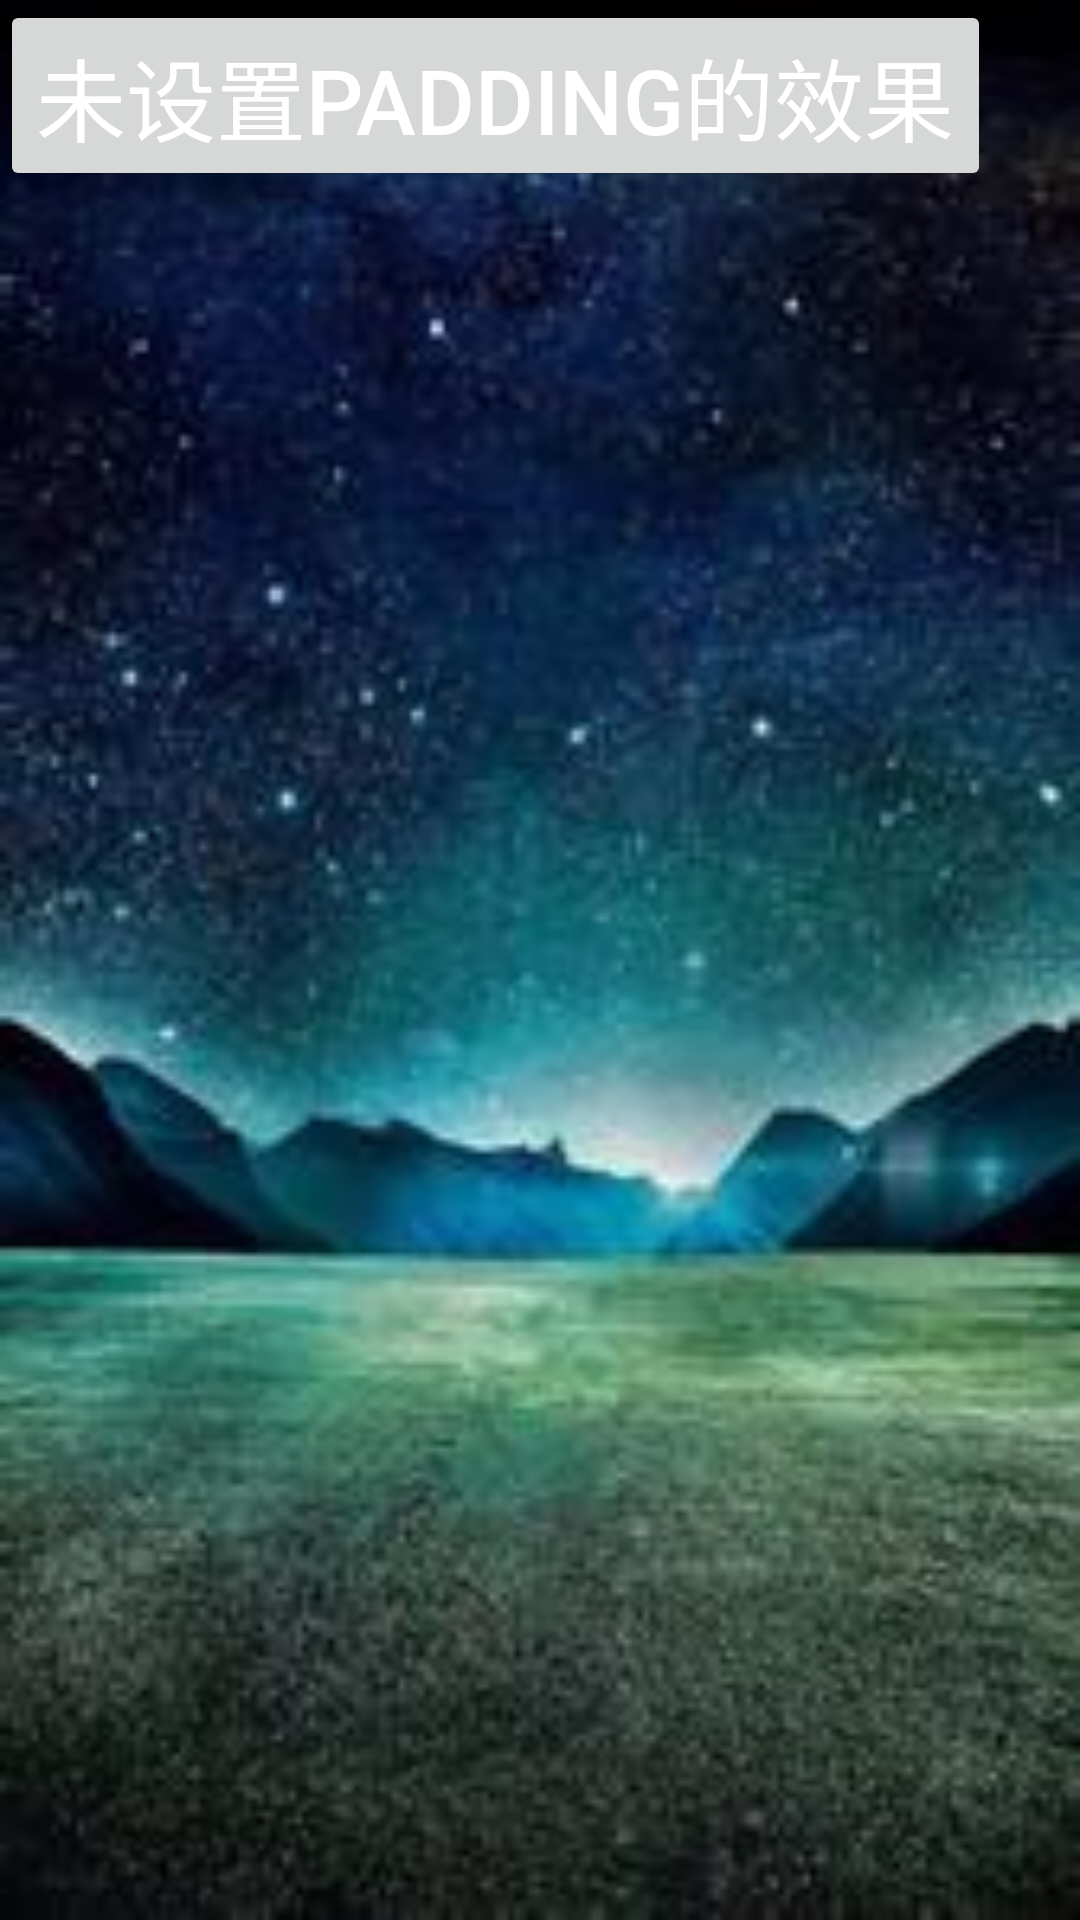

Reconstruct the res/layout file that produces this screen, plus the resources it refers to.
<!-- AndroidManifest.xml: application theme AppTheme -->
<!-- res/layout/fragment_person.xml -->
<?xml version="1.0" encoding="utf-8"?>
<LinearLayout xmlns:android="http://schemas.android.com/apk/res/android"
    android:layout_width="match_parent"
    android:layout_height="match_parent"
    android:background="@mipmap/cc"
    android:orientation="vertical">

    <Button
        android:layout_width="wrap_content"
        android:layout_height="wrap_content"
        android:text="未设置padding的效果"
        android:textColor="#ffffff"
        android:textSize="30sp" />


</LinearLayout>
<!-- resources referenced by this layout -->
<resources>
  <!-- mipmap cc: jpg bitmap (mipmap-xhdpi, 10407 bytes) -->
  <style name="AppTheme" parent="Theme.AppCompat.Light.NoActionBar">
          
          <item name="colorPrimary">@color/colorPrimary</item>
          <item name="colorPrimaryDark">@color/colorPrimaryDark</item>
          <item name="colorAccent">@color/colorAccent</item>
          <item name="tabView">@style/MyTabView</item>
      </style>
  <style name="MyTabView" parent="TabView">
          <item name="iconWidth">28dp</item>
          <item name="iconHeight">28dp</item>
      </style>
  <!-- not gathered from this repository: default colours our renderer supplied (Android Studio template values) -->
  <color name="colorPrimary">#FF6200EE</color>
  <color name="colorPrimaryDark">#FF3700B3</color>
  <color name="colorAccent">#FF03DAC5</color>
</resources>
